The GitHub repository MikuFg/RTL-SDR_core contains a labelled image folder "data_v2" with 4 categories: airplane, bird, drone, helicopter. Examples follow, each with its label.

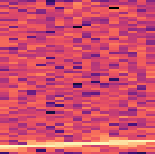
Label: airplane

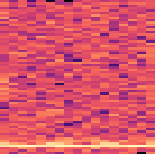
Label: bird

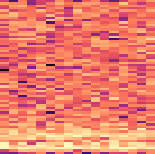
Label: drone

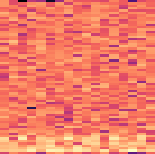
Label: helicopter

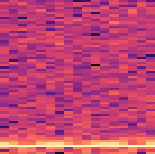
Label: bird

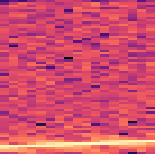
Label: airplane
